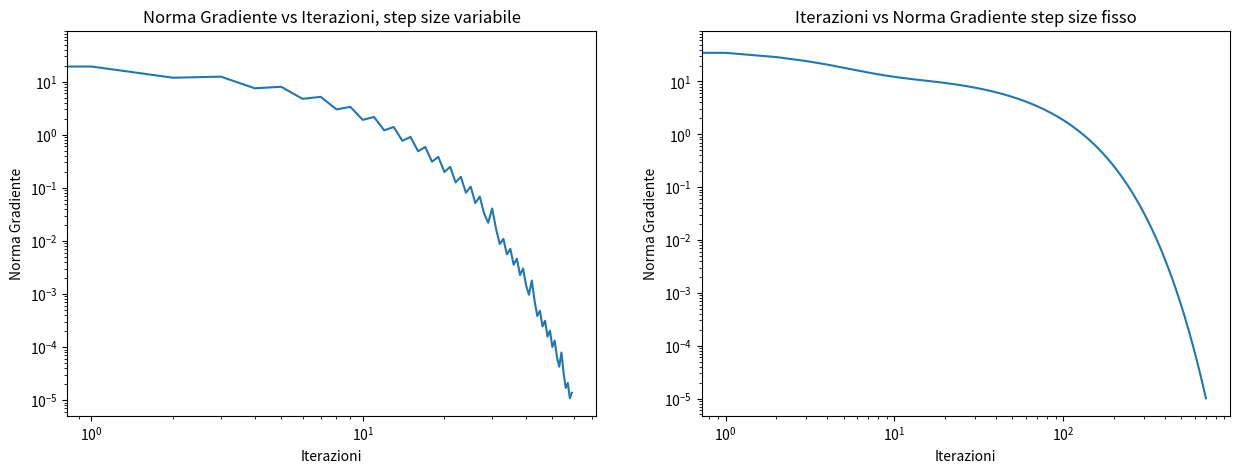
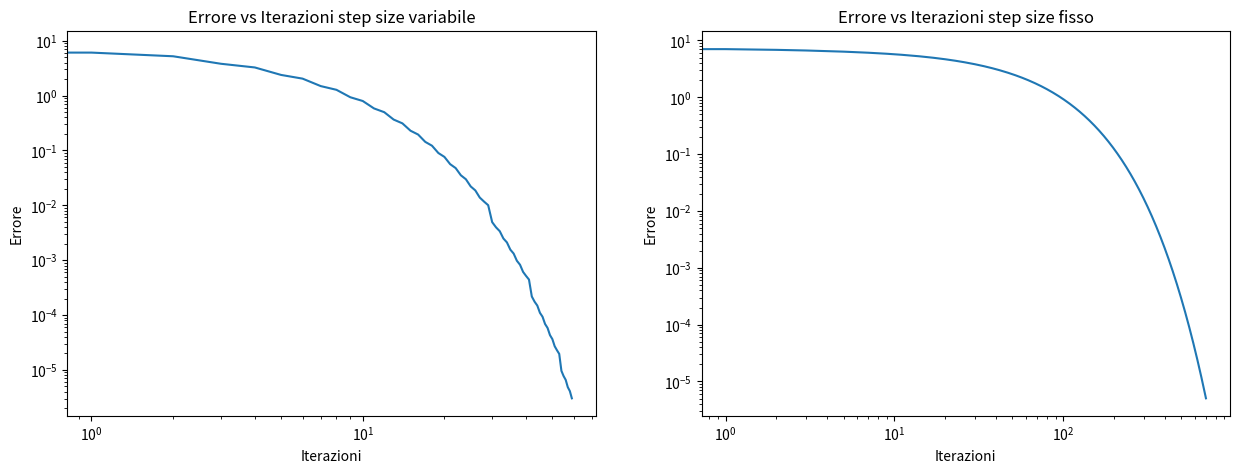
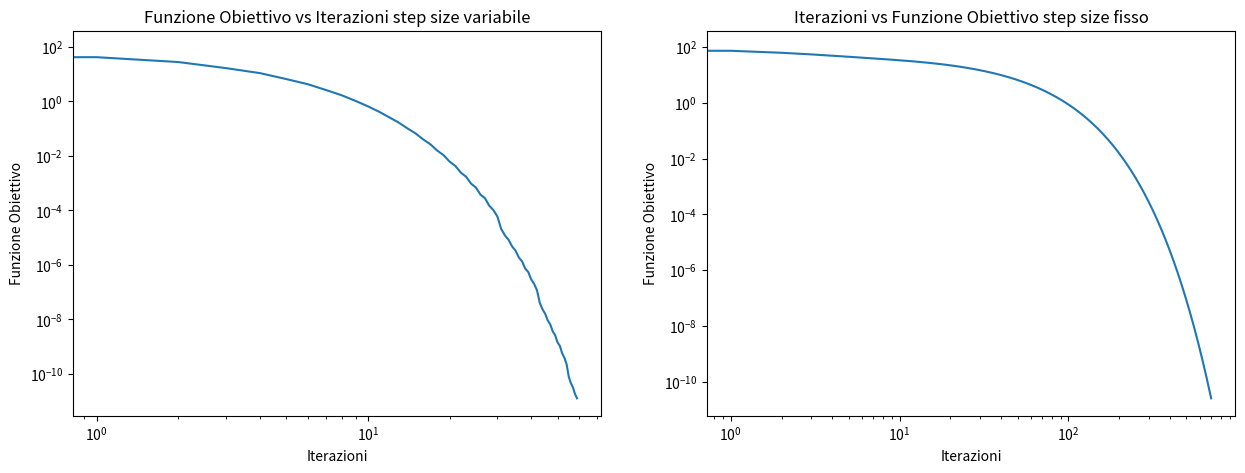

Python code for these plots, in order:
#!/usr/bin/env python3
# -*- coding: utf-8 -*-
"""
Created on Fri Jan 27 22:04:13 2023

@author: conocirone
"""

import numpy as np
import matplotlib.pyplot as plt

def next_step(x,grad): 
  alpha=1.1
  alpha_min=10**(-10)
  rho = 0.5
  c1 = 0.25
  p=-grad
  j=0
  jmax=10
  while((f(x + alpha*p)>f(x)+c1*alpha*grad.T@p) and (j<jmax) and (alpha>alpha_min)):
      alpha=rho*alpha
      j=j+1
  if (j==jmax or alpha<=alpha_min):     
      return -1    
  else:
      return alpha  
    

def minimize(x0, x_true, step, fixed_step, MAXITERATION, ABSOLUTE_STOP):
    x = np.zeros((2,MAXITERATIONS))
    norm_grad_list=np.zeros((1,MAXITERATION))
    function_eval_list=np.zeros((1,MAXITERATION))
    error_list=np.zeros((1,MAXITERATION)) 
    
    k=0
    x_last = np.array([x0[0],x0[1]])
    x[:,k] = x_last
    function_eval_list[:,k]=f(x0)
    error_list[:,k]=np.linalg.norm(x0 - x_true)
    norm_grad_list[:,k]=np.linalg.norm(grad_f(x0))
    
    while (np.linalg.norm(grad_f(x_last))>=ABSOLUTE_STOP and k < MAXITERATION - 1 ):   
        k=k+1
        grad=grad_f(x_last)
        
        if fixed_step == True:
            step_1 = step
        else :
            step_1 = next_step(x_last, grad)
        
        if(step_1 == -1):
            print("non converge")
            return
        
        x_last = x_last - step_1*grad
        
        x[:,k] = x_last
        function_eval_list[:,k] = f(x_last)
        error_list[:, k] = np.linalg.norm(x_last - x_true)
        norm_grad_list[:,k]= np.linalg.norm(grad_f(x_last))
        # print(norm_grad_list)
    
    function_eval_list = function_eval_list[:,:k]
    error_list = error_list[:, :k]
    norm_grad_list = norm_grad_list[:, :k]
    
    return (x_last, norm_grad_list,function_eval_list, error_list,k,x)




'''creazione del problema'''



def f(x):#f va da R^2 in R
  f = 10*(x[0]-1)**2 + (x[1]-2)**2
  return f

def grad_f(x):
    return np.array([ 20*x[0]-20 , 2*x[1]-4])

step=0.01
MAXITERATIONS=1000
ABSOLUTE_STOP=10**-5
x_true=np.array((1,2))
x0 = np.array((3,-5))

[x_last_var, norm_grad_list_var, function_eval_list_var, error_list_var, k_var, x_var] = minimize(x0, x_true, step, False, MAXITERATIONS, ABSOLUTE_STOP)

[x_last_fixed, norm_grad_list_fixed, function_eval_list_fixed, error_list_fixed, k_fixed, x_fixed] = minimize(x0, x_true, step, True, MAXITERATIONS, ABSOLUTE_STOP)


k_plot_var = np.arange(k_var )
norm_grad_list_plot_var = np.reshape(norm_grad_list_var[:,0:k_var],k_var)
error_list_plot_var = np.reshape(error_list_var[:,0:k_var],k_var)
function_eval_list_plot_var = np.reshape(function_eval_list_var[:,0:k_var],k_var)



k_plot_fixed = np.arange(k_fixed)
norm_grad_list_plot_fixed=np.reshape(norm_grad_list_fixed[:,0:k_fixed],k_fixed)
error_list_plot_fixed = np.reshape(error_list_fixed[:,0:k_fixed],k_fixed)
function_eval_list_plot_fixed = np.reshape(function_eval_list_fixed[:,0:k_fixed],k_fixed)


plt.figure(figsize=(15, 5))
plt.subplot(1, 2, 1)
plt.loglog(k_plot_var,norm_grad_list_plot_var)
plt.xlabel("Iterazioni")
plt.ylabel("Norma Gradiente")
plt.title('Norma Gradiente vs Iterazioni, step size variabile')
plt.subplot(1, 2, 2)
plt.loglog(k_plot_fixed,norm_grad_list_plot_fixed)
plt.xlabel("Iterazioni")
plt.ylabel("Norma Gradiente")
plt.title('Iterazioni vs Norma Gradiente step size fisso')
plt.show()


plt.figure(figsize=(15, 5))
plt.subplot(1, 2, 1)
plt.loglog(k_plot_var,error_list_plot_var)
plt.title('Errore vs Iterazioni step size variabile')
plt.xlabel("Iterazioni")
plt.ylabel("Errore")
plt.subplot(1, 2, 2)
plt.loglog(k_plot_fixed,error_list_plot_fixed)
plt.title('Errore vs Iterazioni step size fisso')
plt.xlabel("Iterazioni")
plt.ylabel("Errore")
plt.show()


plt.figure(figsize=(15, 5))
plt.subplot(1, 2, 1)
plt.loglog(k_plot_var,function_eval_list_plot_var)
plt.title('Funzione Obiettivo vs Iterazioni step size variabile')
plt.xlabel("Iterazioni")
plt.ylabel("Funzione Obiettivo")
plt.subplot(1, 2, 2)
plt.loglog(k_plot_fixed,function_eval_list_plot_fixed)
plt.title('Iterazioni vs Funzione Obiettivo step size fisso')
plt.xlabel("Iterazioni")
plt.ylabel("Funzione Obiettivo")
plt.show()


print(k_var)



